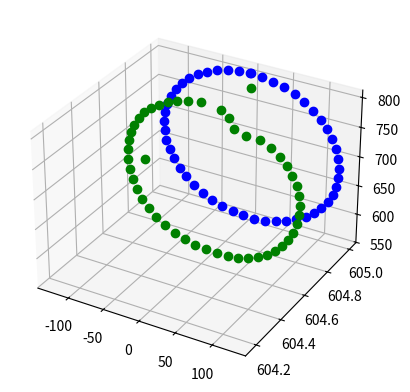

Here is the Python script that generated this plot:
import numpy as np
import matplotlib.pyplot as plt
from numpy.core.arrayprint import printoptions

def transformation_matrix(a, alpha, d, theta):
    matrix_list = []  # Will store matrix from T0_n frames
    A = np.identity(4)
    dh_table = np.array([[a[0], alpha[0], d[0], theta[0]],
                         [a[1], alpha[1], d[1], theta[1]],
                         [a[2], alpha[2], d[2], theta[2]],
                         [a[3], alpha[3], d[3], theta[3]],
                         [a[4], alpha[4], d[4], theta[4]],
                         [a[5], alpha[5], d[5], theta[5]],
                         [a[6], alpha[6], d[6], theta[6]]])
   
    for i in range(0, len(dh_table)):
        T = [[np.cos(dh_table[i, 3]), -np.sin(dh_table[i, 3]) * np.cos(dh_table[i, 1]), np.sin(dh_table[i, 3]) * np.sin(dh_table[i, 1]), dh_table[i, 0] * np.cos(dh_table[i, 3])],
             [np.sin(dh_table[i, 3]), np.cos(dh_table[i, 3]) * np.cos(dh_table[i, 1]), -np.cos(
                 dh_table[i, 3]) * np.sin(dh_table[i, 1]), dh_table[i, 0] * np.sin(dh_table[i, 3])],
             [0, np.sin(dh_table[i, 1]), np.cos(
                 dh_table[i, 1]), dh_table[i, 2]],
             [0, 0, 0, 1]]
                
        A = A @ T
        matrix_list.append(A)
        # with np.printoptions(precision=2, suppress=True):
        #    print(A)
    return matrix_list


def jacobian_matrix(matrix_list):
    j_temp = []
    T0_7 = matrix_list[6]      # T0_7 4X4 matrix
    # d0_7 3X1 translational matrix for T0_7
    d0_7 = T0_7[0:3, 3]
    Zi_col = [[0, 0, 1]]  # Initial R0_0 value
    for i in range(0, len(matrix_list)):
        # Extracting 4th column from T0_n
        di_col = matrix_list[i][0:3, 3]
        # Linear Velocity (J_v)
        # J_v = R_i X [O_n - O_i]
        j_linear_values = np.cross(Zi_col, d0_7 - di_col)
        j_cols = np.append(j_linear_values, [Zi_col])
        j_temp.append(j_cols)
        j_final = np.array(j_temp, dtype=float).transpose() 
        # Extracting 3rd column from T0_n
        Zi_col = matrix_list[i][0:3, 0:3] @ [0, 0, 1]
    # deletes third row as third joint is fixed
    jacobian_matrix = np.delete(j_final, 2, 1)

    return j_final


def circle_traj(radius, x_offset, y_offset, z_offset):
    x_val = []
    y_val = []
    z_val = []
    # Equally spaced angles of a circle
    s = np.linspace(0, 2 * 3.14)
    for i in s:
        x_val.append((radius * np.sin(i) * 2 * np.pi/5) + x_offset)          
        z_val.append((radius * np.cos(i) * 2 * np.pi/5) + z_offset)          
        y_val = np.ones(50) * y_offset
    return x_val, y_val, z_val


def main():
    t_0 = 0
    # theta = [0, -np.pi/6, 0, -np.pi/4, 0, -np.pi/2.4, 0]
    theta = [np.pi/2, 0, 0, -np.pi/2, 0, 0, 0]
    d = [360, 0, 420.0, 0, 399.5, 0, 205.5]  # Added pen length to the link d7
    alpha = [-np.pi/2, np.pi/2, np.pi/2, -np.pi/2, -np.pi/2, np.pi/2, 0]
    a = [0, 0, 0, 0, 0, 0, 0]

    T0_n = transformation_matrix(a, alpha, d, theta)
    # Display matrices
    print("transformation matrix(4X4 T0_7): ")
    with np.printoptions(precision=2, suppress=True):
        print(T0_n)

    # calculate Jacobian
    J = jacobian_matrix(T0_n)
    print("\n\nJacobian(6X6): ")
    with np.printoptions(precision=2, suppress=True):
        print(J)

    # Getting the trajectory of the circle
    x, y, z = circle_traj(100, 0, 605, 680)
    # Plotting the circle
    ax = plt.axes(projection='3d')
    ax.plot3D(x, y, z, 'bo')
    time_step = 0.02

    # Folowing circular trajectory
    for j in range(0, len(x)):
        # The position of the end effector
        curr_d = T0_n[6][0:3, 3]
        # The required position
        req_d = np.array([[x[j]], [y[j]], [z[j]]]).transpose()
        x_dot = (req_d - curr_d) / time_step
        # Rate of change in the position
        print(np.append(x_dot, np.array([[0, 0, 0]]), axis=1))
        # Rate of change in angles
        q_dot = np.linalg.pinv(J) @ np.append(x_dot, np.array([[0, 0, 0]]), axis = 1).transpose()
        q_dot_final = q_dot.flatten()
        for k in range(0, 6):
            theta[k] = (theta[k] + q_dot_final[k] * time_step)

        T0_n = transformation_matrix(a, alpha, d, theta)
        # Calculate the new jacobian
        J = jacobian_matrix(T0_n)
        with np.printoptions(precision=2, suppress=True):
            print(T0_n)
        ax.plot3D(curr_d[0], curr_d[1], curr_d[2], 'go')
        plt.pause(time_step)

    plt.show()


if __name__ == "__main__":
    main()
  # with np.printoptions(precision=2, suppress=True):
    #     print(j_trans)
